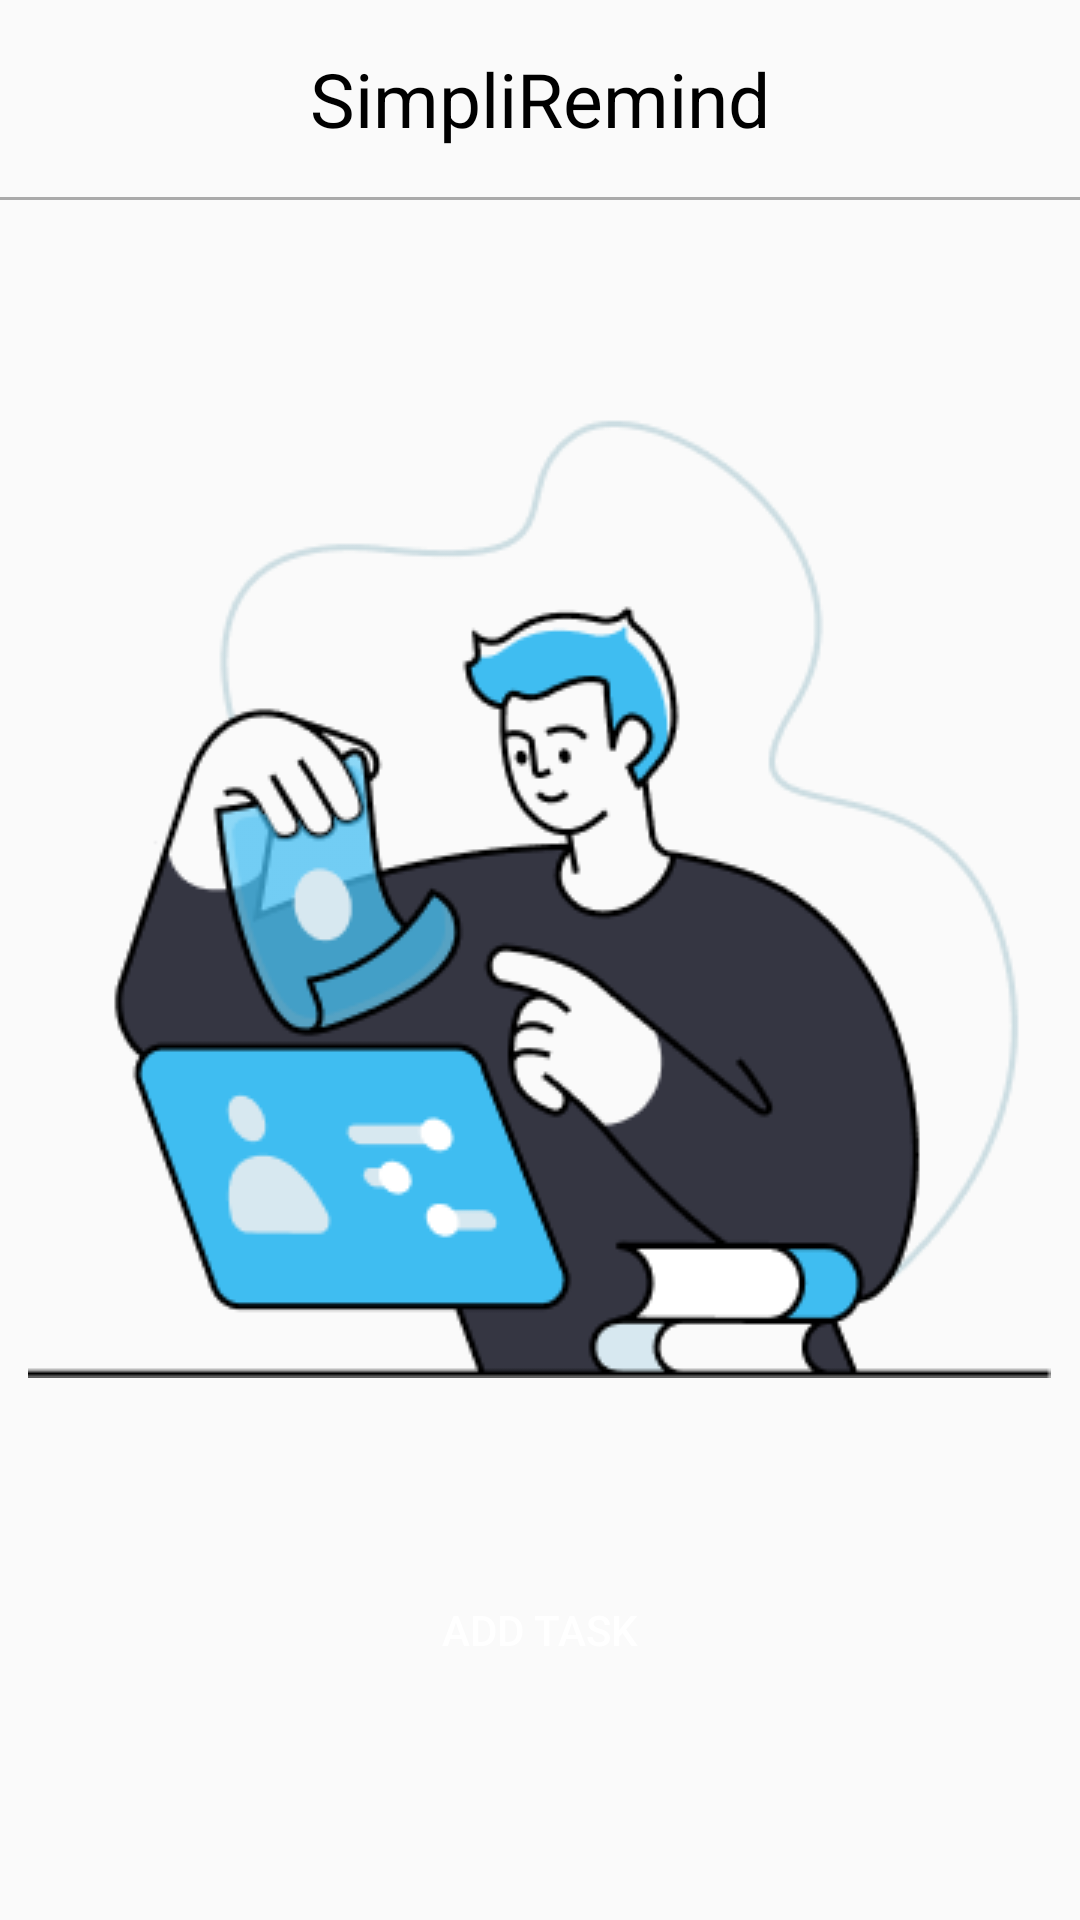

Here is an Android app screen rendered from its layout file. Give the layout XML and the strings, colors and styles it references.
<!-- AndroidManifest.xml: application theme Theme.TugasTaskReminder_6 -->
<!-- res/layout/activity_main.xml -->
<?xml version="1.0" encoding="utf-8"?>
<LinearLayout xmlns:android="http://schemas.android.com/apk/res/android"
    xmlns:app="http://schemas.android.com/apk/res-auto"
    xmlns:tools="http://schemas.android.com/tools"
    android:id="@+id/main"
    android:orientation="vertical"
    android:layout_width="match_parent"
    android:layout_height="match_parent"
    tools:context=".MainActivity">

    <include
        layout="@layout/header"/>

    <LinearLayout
        android:layout_width="match_parent"
        android:layout_height="match_parent"
        android:orientation="vertical"
        android:gravity="center">

        <ImageView
            android:layout_width="wrap_content"
            android:layout_height="wrap_content"
            android:src="@drawable/img"
            android:layout_marginBottom="60dp"
            />

        <Button
            android:id="@+id/button_toSecondActivity"
            android:layout_width="350dp"
            android:layout_height="wrap_content"
            android:background="@drawable/button_addtask"
            android:text="@string/add_task"
            android:textColor="@color/white"
            />

    </LinearLayout>

</LinearLayout>
<!-- res/layout/header.xml (included above) -->
<LinearLayout
    xmlns:android="http://schemas.android.com/apk/res/android"
    android:layout_width="match_parent"
    android:layout_height="wrap_content"
    android:orientation="vertical"
    android:gravity="center"
    >

    
    <TextView
        android:id="@+id/tv_header_title"
        android:layout_width="wrap_content"
        android:layout_height="wrap_content"
        android:text="SimpliRemind"
        android:textSize="25sp"
        android:textColor="@android:color/black"
        android:padding="16dp"
        />

    
    <View
        android:layout_width="match_parent"
        android:layout_height="1dp"
        android:background="@android:color/darker_gray" />

</LinearLayout>
<!-- resources referenced by this layout -->
<resources>
  <color name="white">#FFFFFFFF</color>
  <!-- drawable img: png bitmap (drawable, 26271 bytes) -->
  <string name="add_task">Add Task</string>
  <style name="Theme.TugasTaskReminder_6" parent="Base.Theme.TugasTaskReminder_6" />
  <style name="Base.Theme.TugasTaskReminder_6" parent="Theme.AppCompat.Light.NoActionBar">
          
          
      </style>
</resources>
